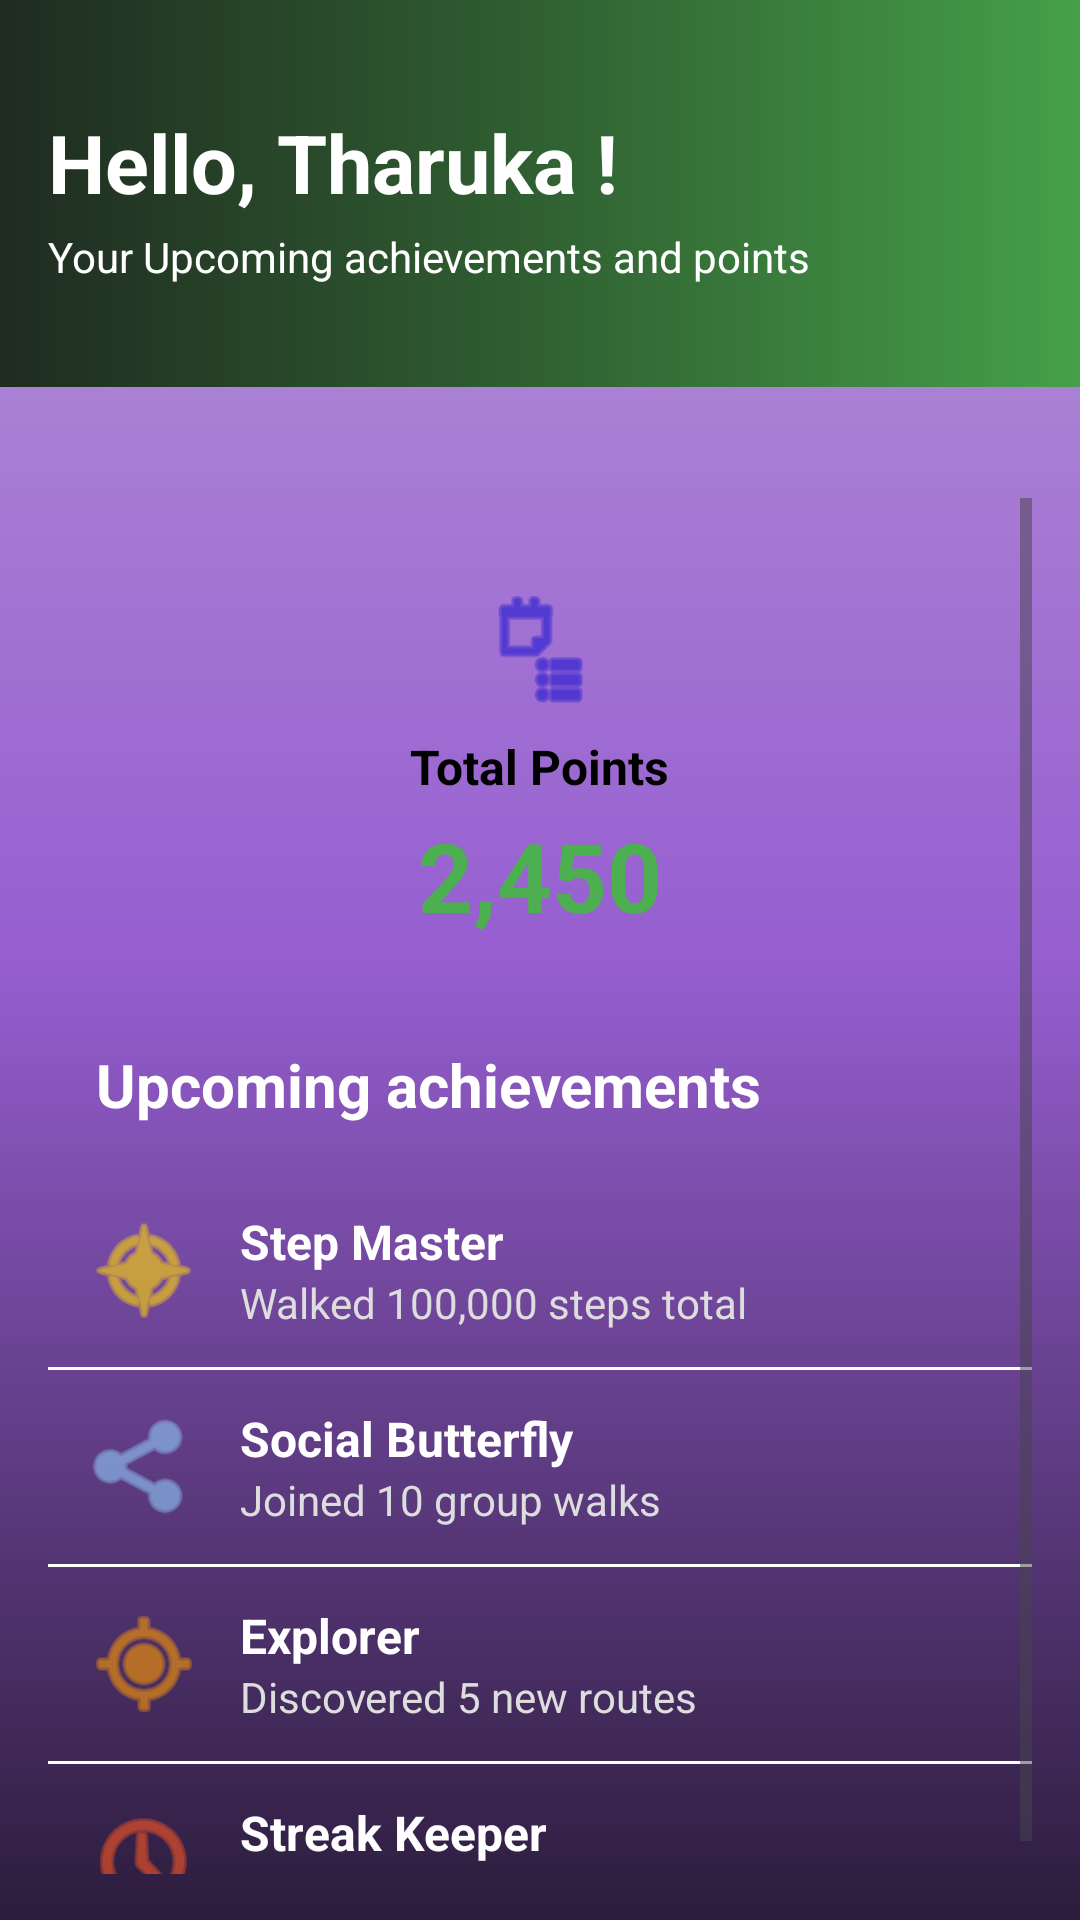

Here is an Android app screen rendered from its layout file. Give the layout XML and the strings, colors and styles it references.
<!-- AndroidManifest.xml: application theme Theme.GrowStep -->
<!-- res/layout/activity_rewards.xml -->
<?xml version="1.0" encoding="utf-8"?>
<RelativeLayout xmlns:android="http://schemas.android.com/apk/res/android"

    android:layout_width="match_parent"
    android:layout_height="match_parent"
    android:background="@drawable/activity_rewards_background">



        

    <LinearLayout
        android:layout_width="match_parent"
        android:layout_height="129dp"
        android:background="@drawable/activity_rewards_heder"
        android:orientation="vertical"
        android:padding="16dp">

        <TextView
            android:id="@+id/tvGreeting"
            android:layout_width="wrap_content"
            android:layout_height="wrap_content"
            android:layout_marginTop="20dp"
            android:text="Hello, Tharuka !"
            android:textColor="#FFFFFF"
            android:textSize="27sp"
            android:textStyle="bold" />

        <TextView
            android:id="@+id/tvSubtitle"
            android:layout_width="wrap_content"
            android:layout_height="wrap_content"
            android:layout_marginTop="4dp"
            android:text="Your Upcoming achievements and points"
            android:textColor="#FFFFFF"
            android:textSize="14sp" />
    </LinearLayout>

    <ScrollView
        android:id="@+id/scrollView"
        android:layout_width="match_parent"
        android:layout_height="match_parent"
        android:layout_alignParentTop="true"
        android:layout_marginTop="150dp"
        android:layout_marginBottom="-1dp"
        android:padding="16dp">


        <LinearLayout
            android:layout_width="match_parent"
            android:layout_height="wrap_content"
            android:orientation="vertical">

            
            <LinearLayout
                android:layout_width="match_parent"
                android:layout_height="150dp"
                android:layout_gravity="center"
                android:layout_marginHorizontal="16dp"
                android:layout_marginTop="16dp"
                android:layout_marginBottom="16dp"
                android:background="@drawable/forgot_password_card_background"
                android:clipToOutline="true"
                android:elevation="6dp"
                android:gravity="center"
                android:orientation="vertical"
                android:padding="16dp">

                <ImageView
                    android:layout_width="40dp"
                    android:layout_height="40dp"
                    android:src="@android:drawable/ic_menu_agenda"
                    android:tint="#1E14D1" />

                <TextView
                    android:layout_width="wrap_content"
                    android:layout_height="wrap_content"
                    android:layout_marginTop="8dp"
                    android:text="Total Points"
                    android:textColor="#000000"
                    android:textSize="16sp"
                    android:textStyle="bold" />

                <TextView
                    android:id="@+id/tvTotalPoints"
                    android:layout_width="wrap_content"
                    android:layout_height="wrap_content"
                    android:layout_marginTop="4dp"
                    android:text="2,450"
                    android:textColor="#4CAF50"
                    android:textSize="32sp"
                    android:textStyle="bold" />

                <TextView
                    android:layout_width="wrap_content"
                    android:layout_height="wrap_content"
                    android:layout_marginTop="4dp"
                    android:text="Keep walking to earn more!"
                    android:textColor="#888888"
                    android:textSize="14sp" />
            </LinearLayout>

            
            <TextView
                android:layout_width="wrap_content"
                android:layout_height="wrap_content"
                android:layout_marginStart="16dp"
                android:layout_marginBottom="16dp"
                android:text="Upcoming achievements"
                android:textColor="#FFFFFF"
                android:textSize="20sp"
                android:textStyle="bold" />

            
            <LinearLayout
                android:layout_width="match_parent"
                android:layout_height="wrap_content"
                android:orientation="vertical">

                
                <LinearLayout
                    android:layout_width="match_parent"
                    android:layout_height="wrap_content"
                    android:gravity="center_vertical"
                    android:orientation="horizontal"
                    android:padding="12dp">

                    <ImageView
                        android:layout_width="40dp"
                        android:layout_height="40dp"
                        android:src="@android:drawable/ic_menu_compass"
                        android:tint="#FFD700" />

                    <LinearLayout
                        android:layout_width="0dp"
                        android:layout_height="wrap_content"
                        android:layout_weight="1"
                        android:orientation="vertical"
                        android:paddingStart="12dp">

                        <TextView
                            android:layout_width="wrap_content"
                            android:layout_height="wrap_content"
                            android:text="Step Master"
                            android:textColor="#FFFFFF"
                            android:textSize="16sp"
                            android:textStyle="bold" />

                        <TextView
                            android:layout_width="wrap_content"
                            android:layout_height="wrap_content"
                            android:text="Walked 100,000 steps total"
                            android:textColor="#DDDDDD"
                            android:textSize="14sp" />
                    </LinearLayout>
                </LinearLayout>

                <View
                    android:layout_width="match_parent"
                    android:layout_height="1dp"
                    android:background="#FFFFFF" />

                
                <LinearLayout
                    android:layout_width="match_parent"
                    android:layout_height="wrap_content"
                    android:gravity="center_vertical"
                    android:orientation="horizontal"
                    android:padding="12dp">

                    <ImageView
                        android:layout_width="40dp"
                        android:layout_height="40dp"
                        android:src="@android:drawable/ic_menu_share"
                        android:tint="#90CAF9" />

                    <LinearLayout
                        android:layout_width="0dp"
                        android:layout_height="wrap_content"
                        android:layout_weight="1"
                        android:orientation="vertical"
                        android:paddingStart="12dp">

                        <TextView
                            android:layout_width="wrap_content"
                            android:layout_height="wrap_content"
                            android:text="Social Butterfly"
                            android:textColor="#FFFFFF"
                            android:textSize="16sp"
                            android:textStyle="bold" />

                        <TextView
                            android:layout_width="wrap_content"
                            android:layout_height="wrap_content"
                            android:text="Joined 10 group walks"
                            android:textColor="#DDDDDD"
                            android:textSize="14sp" />
                    </LinearLayout>
                </LinearLayout>

                <View
                    android:layout_width="match_parent"
                    android:layout_height="1dp"
                    android:background="#FFFFFF" />

                
                <LinearLayout
                    android:layout_width="match_parent"
                    android:layout_height="wrap_content"
                    android:gravity="center_vertical"
                    android:orientation="horizontal"
                    android:padding="12dp">

                    <ImageView
                        android:layout_width="40dp"
                        android:layout_height="40dp"
                        android:src="@android:drawable/ic_menu_mylocation"
                        android:tint="#FF9800" />

                    <LinearLayout
                        android:layout_width="0dp"
                        android:layout_height="wrap_content"
                        android:layout_weight="1"
                        android:orientation="vertical"
                        android:paddingStart="12dp">

                        <TextView
                            android:layout_width="wrap_content"
                            android:layout_height="wrap_content"
                            android:text="Explorer"
                            android:textColor="#FFFFFF"
                            android:textSize="16sp"
                            android:textStyle="bold" />

                        <TextView
                            android:layout_width="wrap_content"
                            android:layout_height="wrap_content"
                            android:text="Discovered 5 new routes"
                            android:textColor="#DDDDDD"
                            android:textSize="14sp" />
                    </LinearLayout>
                </LinearLayout>

                <View
                    android:layout_width="match_parent"
                    android:layout_height="1dp"
                    android:background="#FFFFFF" />

                
                <LinearLayout
                    android:layout_width="match_parent"
                    android:layout_height="wrap_content"
                    android:gravity="center_vertical"
                    android:orientation="horizontal"
                    android:padding="12dp">

                    <ImageView
                        android:layout_width="40dp"
                        android:layout_height="40dp"
                        android:src="@android:drawable/ic_menu_recent_history"
                        android:tint="#FF5722" />

                    <LinearLayout
                        android:layout_width="0dp"
                        android:layout_height="wrap_content"
                        android:layout_weight="1"
                        android:orientation="vertical"
                        android:paddingStart="12dp">

                        <TextView
                            android:layout_width="wrap_content"
                            android:layout_height="wrap_content"
                            android:text="Streak Keeper"
                            android:textColor="#FFFFFF"
                            android:textSize="16sp"
                            android:textStyle="bold" />

                        <TextView
                            android:layout_width="wrap_content"
                            android:layout_height="wrap_content"
                            android:text="7-day walking streak"
                            android:textColor="#DDDDDD"
                            android:textSize="14sp" />
                    </LinearLayout>
                </LinearLayout>
            </LinearLayout>

        </LinearLayout>
    </ScrollView>
</RelativeLayout>
<!-- resources referenced by this layout -->
<resources>
  <!-- drawable activity_rewards_background (drawable) -->
  <?xml version="1.0" encoding="utf-8"?>
  <shape xmlns:android="http://schemas.android.com/apk/res/android" android:shape="rectangle">
      <gradient
          android:startColor="#B798D7"
          android:centerColor="#965ED0"
          android:endColor="#2C1C3C"
          android:angle="-90"/>
  </shape>
  <!-- drawable activity_rewards_heder (drawable) -->
  <?xml version="1.0" encoding="utf-8"?>
  <shape xmlns:android="http://schemas.android.com/apk/res/android" android:shape="rectangle">
      <gradient
          android:startColor="#1F2B20"
          android:centerColor="#306032"
          android:endColor="#45A049"
          android:angle="0"/>
  </shape>
  <style name="Theme.GrowStep" parent="Base.Theme.GrowStep" />
  <style name="Base.Theme.GrowStep" parent="Theme.Material3.DayNight.NoActionBar">
          
          
      </style>
</resources>
